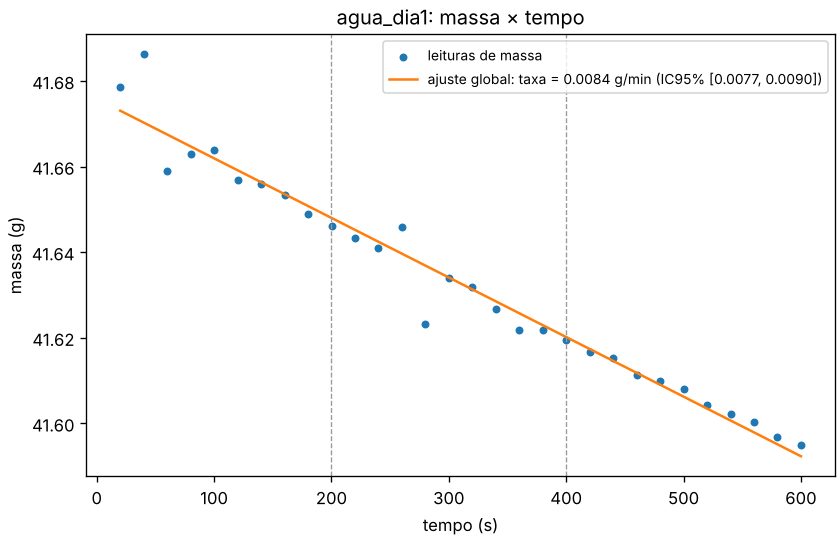

Data behind this chart, as committed beside it:
liquido, n_leituras, a_g, b_g_s, ic95_b_g_s_inf, ic95_b_g_s_sup, tipo_taxa, taxa_g_s, taxa_g_min, ic95_taxa_g_min_inf, ic95_taxa_g_min_sup, r2, erro_padrao_b_g_s, erro_padrao_residuos_g, residuo_max_abs_g, status, diagnosticos, L_kj_kg, L_alternativo_kj_kg, L_r_W, L_r_ic95_inf_W, L_r_ic95_sup_W, L_r_alternativo_W
agua, 30, 41.68, -0.0001392, -0.0001496, -0.0001288, perda, 0.0001392, 0.008352, 0.007727, 0.008977, 0.964, 5.086538640504837e-06, 0.004823, 0.01592, ok, , 2442, 2442, 0.34, 0.3145, 0.3654, 0.34
